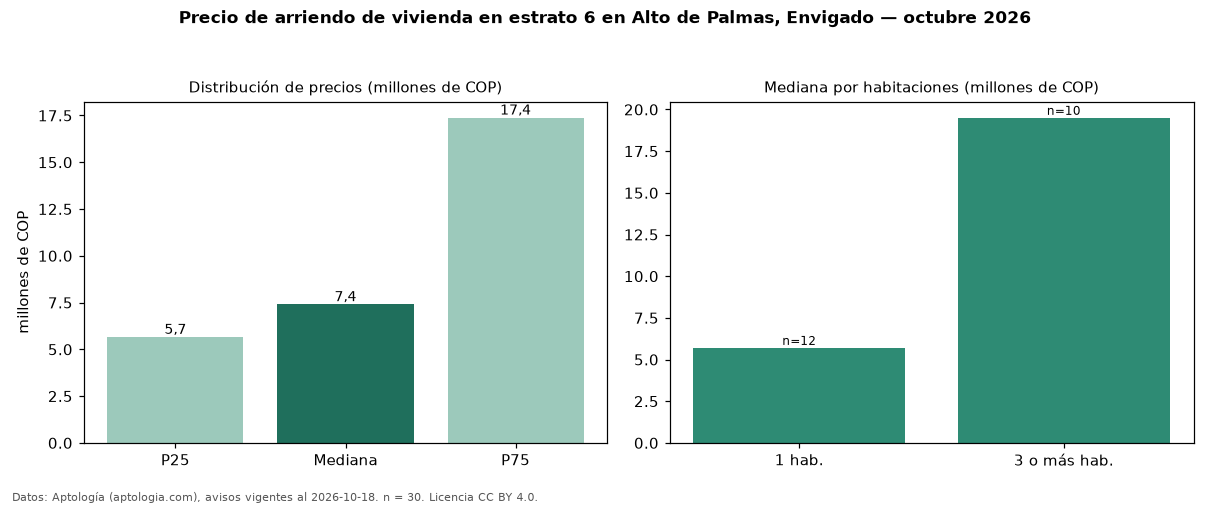

Values plotted in this chart, from the file beside it:
seccion, metrica, valor, moneda, n
precio, p25, 5650000, COP, 30
precio, mediana, 7400000, COP, 30
precio, p75, 17375000, COP, 30
precio, minimo, 3500000, COP, 30
precio, maximo, 26000000, COP, 30
m2, area_mediana_m2, 79.1, m2, 28
banos, mediana_banos, 2.0, , 
parqueadero, pct_con_parqueadero, 100.0, %, 30
estrato, estrato_mas_frecuente, 6, , 30
habitaciones, 1, 5700000, COP, 12
habitaciones, 3+, 19500000, COP, 10
fuente, fecha_datos, 2026-10-18, , 
fuente, atribucion, https://www.aptologia.com/arriendo/envig…, , 
fuente, licencia, CC BY 4.0, , 
